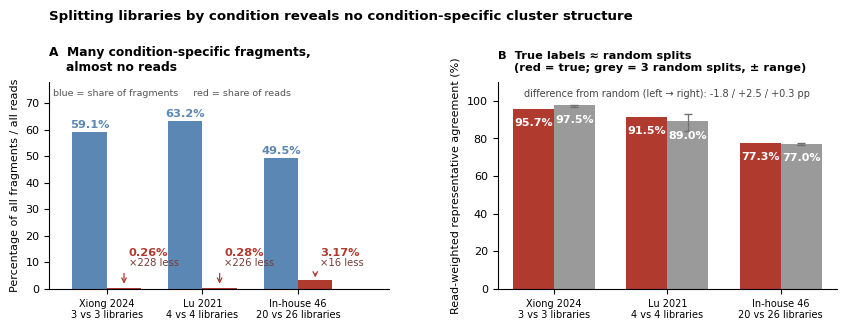

Recreate this plot in Python. (Note: this script raises an exception after producing the figure.)
# -*- coding: utf-8 -*-
"""Letter Figure R3-10 (final): label-aware re-clustering, conclusion-first.

No legend, no overlapping annotations. Titles state the conclusions; numbers
sit inside the bars; the single quantitative contrast is called out in place.
"""
import os

import matplotlib
matplotlib.use("Agg")
import matplotlib.pyplot as plt
import numpy as np

ROOT = r"C:\Users\huyao\Desktop\HERACLES修改"
FIG = os.path.join(ROOT, "figures")

DSETS = ["Xiong 2024", "Lu 2021", "In-house 46"]
SUB = ["3 vs 3 libraries", "4 vs 4 libraries", "20 vs 26 libraries"]
spec_frag = [59.15, 63.25, 49.48]
spec_read = [0.26, 0.28, 3.17]
fold = [228, 226, 16]
true_w = [95.66, 91.51, 77.35]
perm_w = [[96.64, 97.94, 97.94], [89.92, 92.89, 84.10], [77.20, 76.39, 77.55]]
perm_mean = [float(np.mean(p)) for p in perm_w]
delta = [t - m for t, m in zip(true_w, perm_mean)]

BLUE = "#5b87b5"
RED = "#b03a2e"
GREY = "#9a9a9a"

plt.rcParams.update({"font.size": 8, "font.family": "DejaVu Sans",
                     "axes.spines.top": False, "axes.spines.right": False})
fig, axes = plt.subplots(1, 2, figsize=(8.8, 3.9))
fig.subplots_adjust(left=0.09, right=0.985, top=0.78, bottom=0.25, wspace=0.32)
fig.suptitle("Splitting libraries by condition reveals no condition-specific cluster structure",
             x=0.09, ha="left", fontsize=9.6, fontweight="bold", y=0.965)

x = np.arange(3)
w = 0.36

# ---------------- (A) ----------------
ax = axes[0]
b1 = ax.bar(x - w / 2, spec_frag, w, color=BLUE)
b2 = ax.bar(x + w / 2, spec_read, w, color=RED)
for b, v in zip(b1, spec_frag):
    ax.text(b.get_x() + b.get_width() / 2, v + 1.5, f"{v:.1f}%",
            ha="center", fontsize=8.2, fontweight="bold", color=BLUE)
for b, v, f in zip(b2, spec_read, fold):
    cx = b.get_x() + b.get_width() / 2
    tx = cx + 0.05
    ax.text(tx, 12.5, f"{v:.2f}%", ha="left", fontsize=8.2,
            fontweight="bold", color=RED)
    ax.text(tx, 8.6, f"×{f} less", ha="left", fontsize=7.2, color="#7a3b34")
    ax.annotate("", xy=(cx, max(v, 0.8)), xytext=(cx, 6.8),
                arrowprops=dict(arrowstyle="->", color=RED, lw=0.9))
ax.text(0.01, 0.965, "blue = share of fragments     red = share of reads",
        transform=ax.transAxes, fontsize=6.8, color="#555555", va="top")
ax.set_xlim(-0.6, 2.95)
ax.set_xticks(x)
ax.set_xticklabels([f"{d}\n{s}" for d, s in zip(DSETS, SUB)], fontsize=7)
ax.set_ylabel("Percentage of all fragments / all reads")
ax.set_ylim(0, 78)
ax.set_title("A  Many condition-specific fragments,\n    almost no reads",
             loc="left", fontsize=8.8, fontweight="bold", pad=8)

# ---------------- (B) ----------------
ax = axes[1]
bt = ax.bar(x - w / 2, true_w, w, color=RED)
bp = ax.bar(x + w / 2, perm_mean, w, color=GREY,
            yerr=[[m - min(p) for m, p in zip(perm_mean, perm_w)],
                  [max(p) - m for m, p in zip(perm_mean, perm_w)]],
            error_kw=dict(ecolor="#707070", lw=0.9, capsize=3))
for bars, vals in ((bt, true_w), (bp, perm_mean)):
    for b, v in zip(bars, vals):
        ax.text(b.get_x() + b.get_width() / 2, v - 9, f"{v:.1f}%",
                ha="center", fontsize=8.0, fontweight="bold", color="white")
ax.text(0.5, 0.965,
        "difference from random (left → right): " +
        " / ".join(f"{d:+.1f}" for d in delta) + " pp",
        transform=ax.transAxes, ha="center", va="top", fontsize=7.0, color="#444444")
ax.set_xticks(x)
ax.set_xticklabels([f"{d}\n{s}" for d, s in zip(DSETS, SUB)], fontsize=7)
ax.set_ylabel("Read-weighted representative agreement (%)")
ax.set_ylim(0, 110)
ax.set_title("B  True labels ≈ random splits\n    (red = true; grey = 3 random splits, ± range)",
             loc="left", fontsize=8.2, fontweight="bold", pad=8)

for ext in ("png", "pdf"):
    fig.savefig(os.path.join(FIG, f"FigR3_3p4_labelaware.{ext}"), dpi=300,
                facecolor="white")
print("saved FigR3_3p4_labelaware.png / .pdf (final)")
